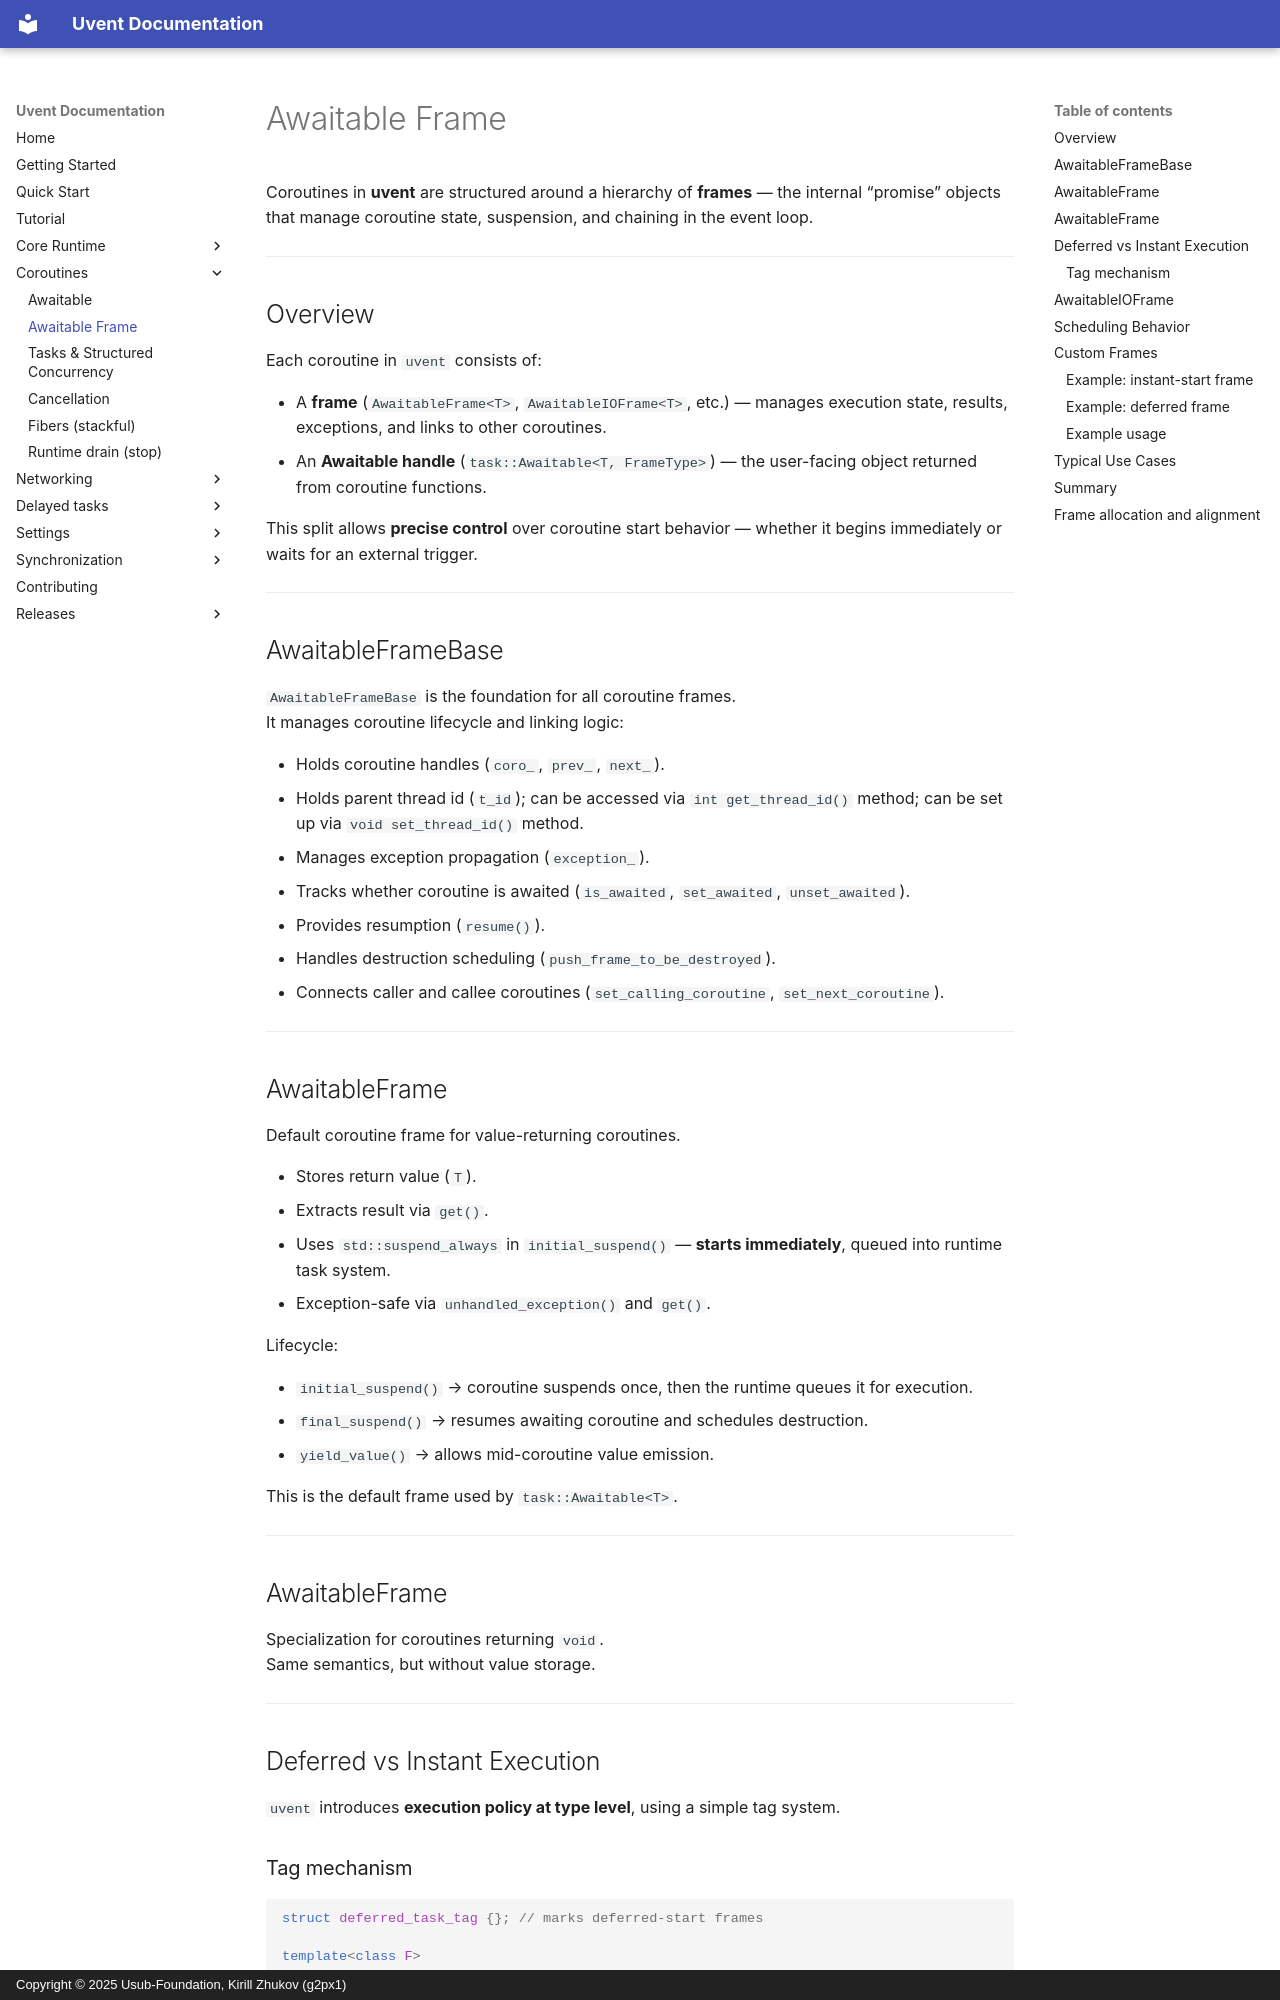

repository: Usub-Foundation/uvent · page: awaitable_frame/index.html · generator: mkdocs · copyright: Copyright © 2025 Usub-Foundation, Kirill Zhukov (g2px1)

# Awaitable Frame

Coroutines in **uvent** are structured around a hierarchy of **frames** — the internal “promise” objects that manage
coroutine state, suspension, and chaining in the event loop.

---

## Overview

Each coroutine in `uvent` consists of:

- A **frame** (`AwaitableFrame<T>`, `AwaitableIOFrame<T>`, etc.) — manages execution state, results, exceptions, and
  links to other coroutines.
- An **Awaitable handle** (`task::Awaitable<T, FrameType>`) — the user-facing object returned from coroutine functions.

This split allows **precise control** over coroutine start behavior — whether it begins immediately or waits for an
external trigger.

---

## AwaitableFrameBase

`AwaitableFrameBase` is the foundation for all coroutine frames.  
It manages coroutine lifecycle and linking logic:

- Holds coroutine handles (`coro_`, `prev_`, `next_`).
- Holds parent thread id (`t_id`); can be accessed via `int get_thread_id()` method; can be set up via
  `void set_thread_id()` method.
- Manages exception propagation (`exception_`).
- Tracks whether coroutine is awaited (`is_awaited`, `set_awaited`, `unset_awaited`).
- Provides resumption (`resume()`).
- Handles destruction scheduling (`push_frame_to_be_destroyed`).
- Connects caller and callee coroutines (`set_calling_coroutine`, `set_next_coroutine`).

---

## AwaitableFrame<T>

Default coroutine frame for value-returning coroutines.

- Stores return value (`T`).
- Extracts result via `get()`.
- Uses `std::suspend_always` in `initial_suspend()` — **starts immediately**, queued into runtime task system.
- Exception-safe via `unhandled_exception()` and `get()`.

Lifecycle:

- `initial_suspend()` → coroutine suspends once, then the runtime queues it for execution.
- `final_suspend()` → resumes awaiting coroutine and schedules destruction.
- `yield_value()` → allows mid-coroutine value emission.

This is the default frame used by `task::Awaitable<T>`.

---

## AwaitableFrame<void>

Specialization for coroutines returning `void`.  
Same semantics, but without value storage.

---

## Deferred vs Instant Execution

`uvent` introduces **execution policy at type level**, using a simple tag system.

### Tag mechanism

```cpp
struct deferred_task_tag {}; // marks deferred-start frames

template<class F>
concept DeferredFrame =
    std::derived_from<std::remove_cvref_t<F>, deferred_task_tag>;
```

Frames **that inherit** from `deferred_task_tag` are **deferred coroutines** —
they **do not start immediately** and instead wait for an **external trigger** (like `epoll`, `TimerWheel`, or another
subsystem).

Frames **that don’t inherit** start automatically once awaited — they are **instant coroutines**.

| Frame type            | Trait               | Behavior                                       |
|-----------------------|---------------------|------------------------------------------------|
| `AwaitableFrame<T>`   | —                   | Starts immediately (queued to run)             |
| `AwaitableIOFrame<T>` | `deferred_task_tag` | Deferred — runs only when externally triggered |

---
